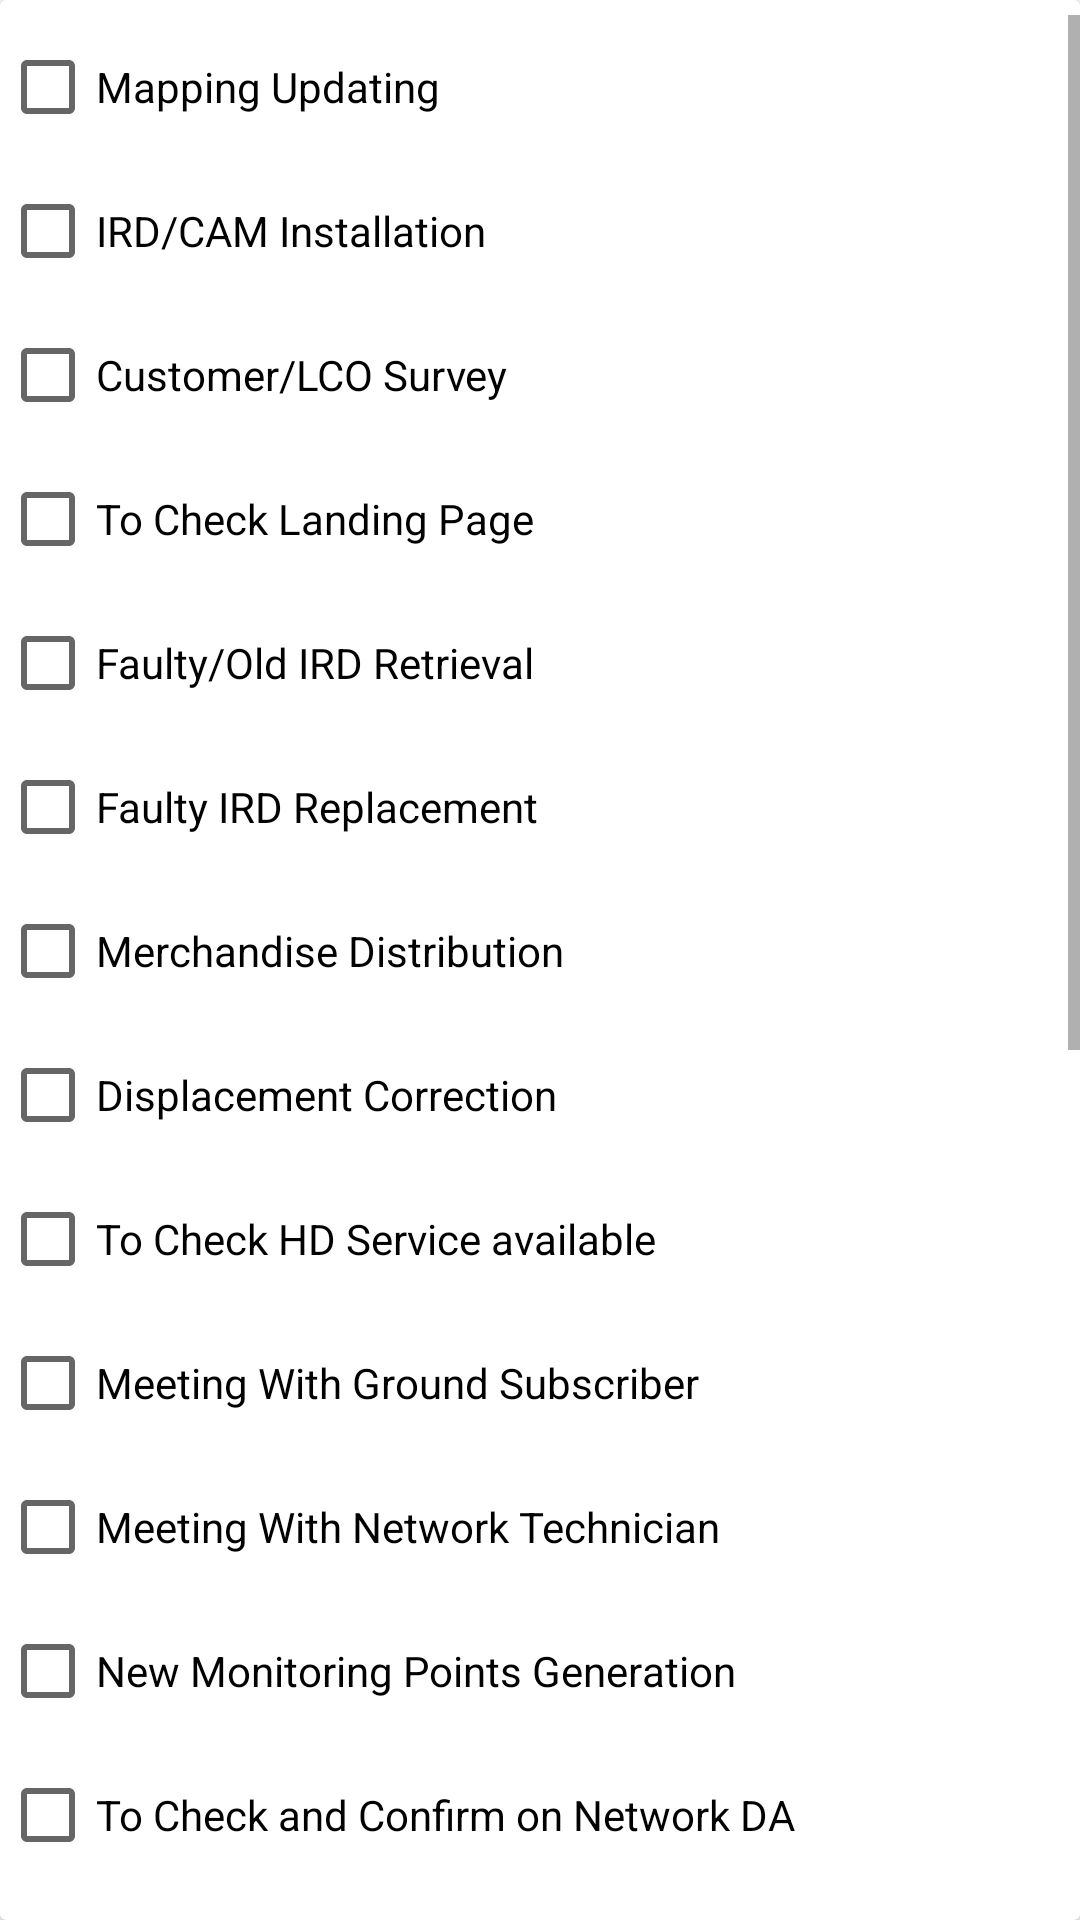

The Android layout XML behind this screen, and the referenced resources:
<!-- AndroidManifest.xml: application theme AppTheme -->
<!-- res/layout/fragment_task.xml -->
<?xml version="1.0" encoding="utf-8"?>
<androidx.cardview.widget.CardView xmlns:android="http://schemas.android.com/apk/res/android"
    xmlns:app="http://schemas.android.com/apk/res-auto"
    xmlns:tools="http://schemas.android.com/tools"
    android:layout_width="match_parent"
    android:layout_height="match_parent"
    android:layout_margin="16dp"
    android:background="@drawable/ic_bg_new"
    android:padding="16dp"
    tools:context=".TaskFragment">

    <RelativeLayout
        android:layout_width="match_parent"
        android:layout_height="match_parent"
        android:orientation="vertical">

        <ScrollView
            android:id="@+id/scroll"
            android:layout_width="match_parent"
            android:layout_height="match_parent"
            android:layout_below="@+id/txt_comment"
            android:layout_marginTop="5dp">

            <RelativeLayout
                android:layout_width="match_parent"
                android:layout_height="wrap_content">

                <CheckBox
                    android:id="@+id/checkBox"
                    android:layout_width="wrap_content"
                    android:layout_height="wrap_content"
                    android:onClick="onCheckboxClicked"
                    android:paddingRight="5dp"
                    android:text="Mapping Updating" />

                <CheckBox
                    android:id="@+id/checkBox1"
                    android:layout_width="wrap_content"
                    android:layout_height="wrap_content"
                    android:layout_below="@id/checkBox"
                    android:onClick="onCheckboxClicked"
                    android:paddingRight="5dp"
                    android:text="IRD/CAM Installation" />

                <CheckBox
                    android:id="@+id/checkBox2"
                    android:layout_width="wrap_content"
                    android:layout_height="wrap_content"
                    android:layout_below="@+id/checkBox1"
                    android:onClick="onCheckboxClicked"
                    android:paddingRight="5dp"
                    android:text="Customer/LCO Survey" />

                <CheckBox
                    android:id="@+id/checkBox3"
                    android:layout_width="wrap_content"
                    android:layout_height="wrap_content"
                    android:layout_below="@+id/checkBox2"
                    android:onClick="onCheckboxClicked"
                    android:paddingRight="5dp"
                    android:text="To Check Landing Page" />

                <CheckBox
                    android:id="@+id/checkBox4"
                    android:layout_width="wrap_content"
                    android:layout_height="wrap_content"

                    android:layout_below="@+id/checkBox3"
                    android:onClick="onCheckboxClicked"
                    android:paddingRight="5dp"
                    android:text="Faulty/Old IRD Retrieval" />

                <CheckBox
                    android:id="@+id/checkBox5"
                    android:layout_width="wrap_content"
                    android:layout_height="wrap_content"
                    android:layout_below="@+id/checkBox4"
                    android:onClick="onCheckboxClicked"
                    android:paddingRight="5dp"
                    android:text="Faulty IRD Replacement" />

                <CheckBox
                    android:id="@+id/checkBox6"
                    android:layout_width="wrap_content"
                    android:layout_height="wrap_content"
                    android:layout_below="@+id/checkBox5"
                    android:onClick="onCheckboxClicked"
                    android:paddingRight="5dp"

                    android:text="Merchandise Distribution" />

                <CheckBox
                    android:id="@+id/checkBox7"
                    android:layout_width="wrap_content"
                    android:layout_height="wrap_content"
                    android:layout_below="@+id/checkBox6"
                    android:onClick="onCheckboxClicked"
                    android:paddingRight="5dp"
                    android:text="Displacement Correction" />

                <CheckBox
                    android:id="@+id/checkBox8"
                    android:layout_width="wrap_content"
                    android:layout_height="wrap_content"
                    android:layout_below="@+id/checkBox7"
                    android:onClick="onCheckboxClicked"
                    android:paddingRight="5dp"
                    android:text="To Check HD Service available" />

                <CheckBox
                    android:id="@+id/checkBox9"
                    android:layout_width="wrap_content"
                    android:layout_height="wrap_content"
                    android:layout_below="@+id/checkBox8"
                    android:onClick="onCheckboxClicked"
                    android:paddingRight="5dp"
                    android:text="Meeting With Ground Subscriber" />

                <CheckBox
                    android:id="@+id/checkBox10"
                    android:layout_width="wrap_content"
                    android:layout_height="wrap_content"
                    android:layout_below="@+id/checkBox9"
                    android:onClick="onCheckboxClicked"
                    android:paddingRight="5dp"
                    android:text="Meeting With Network Technician" />

                <CheckBox
                    android:id="@+id/checkBox11"
                    android:layout_width="wrap_content"
                    android:layout_height="wrap_content"
                    android:layout_below="@id/checkBox10"
                    android:onClick="onCheckboxClicked"
                    android:paddingRight="5dp"
                    android:text="New Monitoring Points Generation" />

                <CheckBox
                    android:id="@+id/checkBox12"
                    android:layout_width="wrap_content"
                    android:layout_height="wrap_content"
                    android:layout_below="@+id/checkBox11"
                    android:onClick="onCheckboxClicked"
                    android:paddingRight="5dp"
                    android:text="To Check and Confirm on Network DA" />

                <CheckBox
                    android:id="@+id/checkBox13"
                    android:layout_width="wrap_content"
                    android:layout_height="wrap_content"
                    android:layout_below="@+id/checkBox12"
                    android:onClick="onCheckboxClicked"
                    android:paddingRight="5dp"
                    android:text="To Check New Network Establishment" />

                <CheckBox
                    android:id="@+id/checkBox14"
                    android:layout_width="wrap_content"
                    android:layout_height="wrap_content"
                    android:layout_below="@id/checkBox13"
                    android:onClick="onCheckboxClicked"
                    android:paddingRight="5dp"
                    android:text="To Collect Market and Ground Information" />

                <CheckBox
                    android:id="@+id/checkBox15"
                    android:layout_width="wrap_content"
                    android:layout_height="wrap_content"
                    android:layout_below="@+id/checkBox14"
                    android:onClick="onCheckboxClicked"
                    android:paddingRight="5dp"
                    android:text="To Collect Information on IC channels in FTA" />

                <CheckBox
                    android:id="@+id/checkBox16"
                    android:layout_width="wrap_content"
                    android:layout_height="wrap_content"
                    android:layout_below="@+id/checkBox15"
                    android:onClick="onCheckboxClicked"
                    android:paddingRight="5dp"
                    android:text="To Check Status of CAS/SMS Implementation" />

                <CheckBox
                    android:id="@+id/checkBox17"
                    android:layout_width="wrap_content"
                    android:layout_height="wrap_content"
                    android:layout_below="@+id/checkBox16"
                    android:onClick="onCheckboxClicked"
                    android:paddingRight="5dp"
                    android:text="Meeting With Network Owner/Partner /Manager" />

                <CheckBox
                    android:id="@+id/checkBox18"
                    android:layout_width="wrap_content"
                    android:layout_height="wrap_content"
                    android:layout_below="@+id/checkBox17"
                    android:onClick="onCheckboxClicked"
                    android:paddingRight="5dp"
                    android:text="To Collect Packaging and Bouquets Information" />

                <TextView
                    android:id="@+id/network_heading"
                    android:layout_width="match_parent"
                    android:layout_height="wrap_content"
                    android:text="Networks"
                    android:layout_margin="2dp"
                    android:textStyle="bold"
                    android:textSize="22sp"
                    android:layout_below="@+id/checkBox18"
                    />
                <LinearLayout
                    android:id="@+id/network_linear_layout"
                    android:layout_width="match_parent"
                    android:layout_height="wrap_content"
                    android:layout_below="@+id/network_heading"
                    android:orientation="vertical">

                </LinearLayout>

                <androidx.cardview.widget.CardView
                    android:id="@+id/comment_card"
                    android:layout_width="match_parent"
                    android:layout_height="wrap_content"
                    android:layout_below="@id/network_linear_layout"
                    android:layout_margin="5dp"
                    app:cardElevation="0dp">

                    <EditText
                        android:id="@+id/task_comment"
                        android:layout_width="match_parent"
                        android:layout_height="150dp"
                        android:layout_below="@+id/checkBox18"
                        android:gravity="top"
                        android:hint="Comment..."
                        android:padding="5dp" />
                </androidx.cardview.widget.CardView>

                <Button
                    android:id="@+id/task_submit"
                    android:layout_width="wrap_content"
                    android:layout_height="wrap_content"
                    android:layout_below="@+id/comment_card"
                    android:layout_centerHorizontal="true"
                    android:layout_marginBottom="15dp"
                    android:background="@drawable/btn_bg"
                    android:paddingLeft="35dp"
                    android:paddingRight="35dp"
                    android:text="Submit"
                    android:textColor="@color/white"
                    android:textSize="18sp" />
            </RelativeLayout>
        </ScrollView>
    </RelativeLayout>
</androidx.cardview.widget.CardView>
<!-- resources referenced by this layout -->
<resources>
  <color name="white">#ffffff</color>
  <!-- drawable btn_bg (drawable) -->
  <shape xmlns:android="http://schemas.android.com/apk/res/android"
      android:shape="rectangle">
      <corners android:topRightRadius="5dp"
          android:topLeftRadius="5dp"
          android:bottomLeftRadius="5dp"
          android:bottomRightRadius="5dp"/>
      <stroke android:color="@color/black"
          android:width="1dp"/>
      <solid android:color="@color/black"/>
  
  </shape>
  <!-- drawable ic_bg_new: jpg bitmap (drawable, 348711 bytes) -->
  <style name="AppTheme" parent="Theme.MaterialComponents.Light.NoActionBar">
          <item name="colorPrimary">@color/colorPrimary</item>
          <item name="colorPrimaryDark">@color/colorPrimaryDark</item>
          <item name="android:actionOverflowButtonStyle">@style/MyActionButtonOverflow</item>
          <item name="colorAccent">@color/colorAccent</item>
      </style>
  <color name="black">#212121</color>
  <color name="colorPrimary">#ee3539</color>
  <color name="colorPrimaryDark">#8B0000</color>
  <style name="MyActionButtonOverflow" parent="android:style/Widget.Holo.Light.ActionButton.Overflow">
          <item name="android:src">@drawable/ic_filter_list</item>
          <item name="android:background">?android:attr/actionBarItemBackground</item>
          <item name="android:contentDescription">"Lala"</item>
      </style>
  <color name="colorAccent">#ed3539</color>
</resources>
